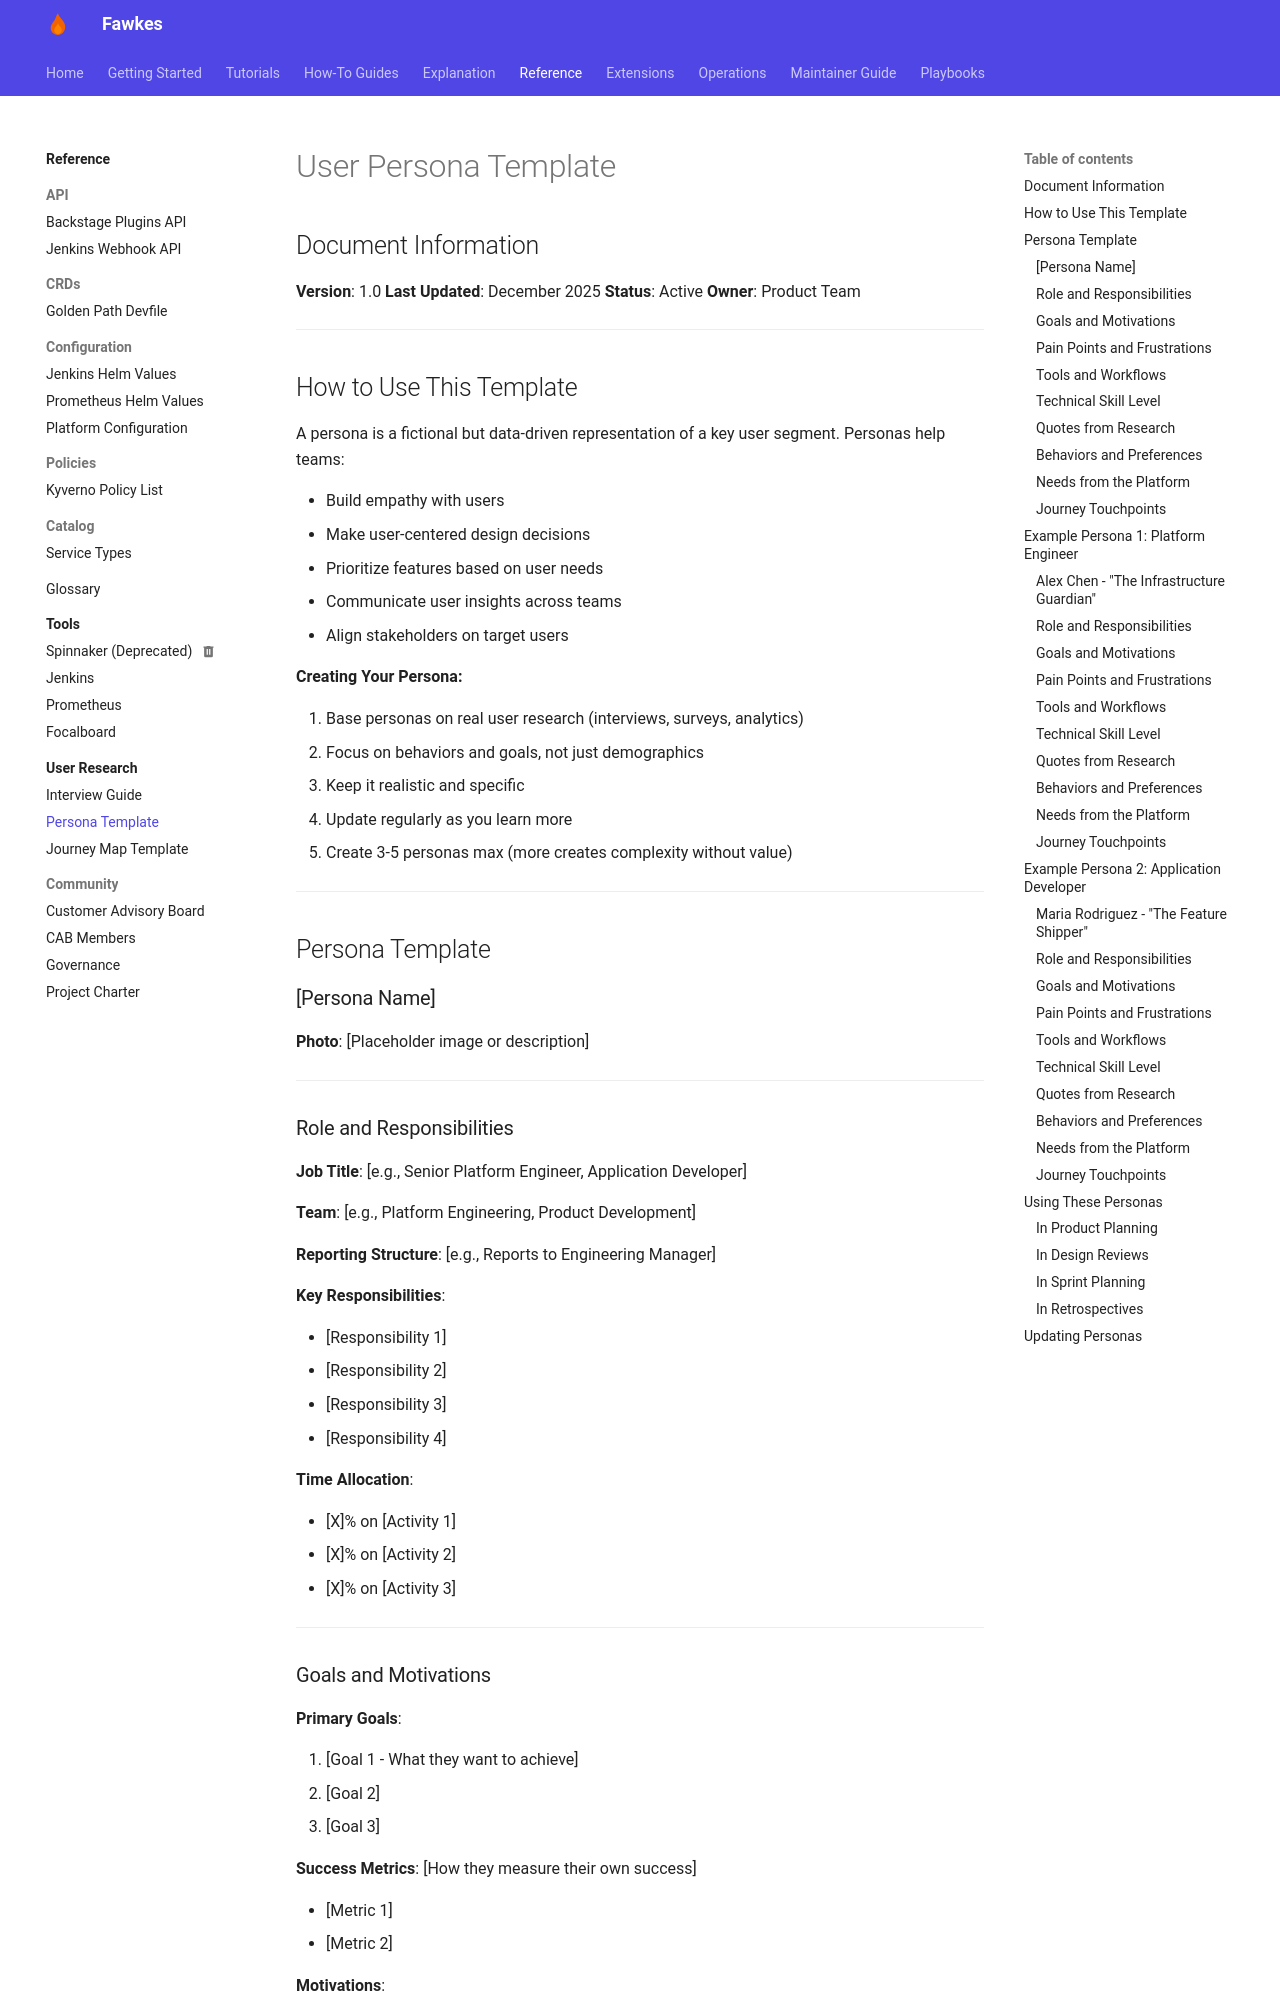

repository: paruff/fawkes · page: research/templates/persona/index.html · generator: mkdocs

# User Persona Template

## Document Information

**Version**: 1.0
**Last Updated**: December 2025
**Status**: Active
**Owner**: Product Team

---

## How to Use This Template

A persona is a fictional but data-driven representation of a key user segment. Personas help teams:

- Build empathy with users
- Make user-centered design decisions
- Prioritize features based on user needs
- Communicate user insights across teams
- Align stakeholders on target users

**Creating Your Persona:**

1. Base personas on real user research (interviews, surveys, analytics)
2. Focus on behaviors and goals, not just demographics
3. Keep it realistic and specific
4. Update regularly as you learn more
5. Create 3-5 personas max (more creates complexity without value)

---

## Persona Template

### [Persona Name]

**Photo**: [Placeholder image or description]

---

### Role and Responsibilities

**Job Title**: [e.g., Senior Platform Engineer, Application Developer]

**Team**: [e.g., Platform Engineering, Product Development]

**Reporting Structure**: [e.g., Reports to Engineering Manager]

**Key Responsibilities**:

- [Responsibility 1]
- [Responsibility 2]
- [Responsibility 3]
- [Responsibility 4]

**Time Allocation**:

- [X]% on [Activity 1]
- [X]% on [Activity 2]
- [X]% on [Activity 3]

---

### Goals and Motivations

**Primary Goals**:

1. [Goal 1 - What they want to achieve]
2. [Goal 2]
3. [Goal 3]

**Success Metrics**: [How they measure their own success]

- [Metric 1]
- [Metric 2]

**Motivations**:

- **Professional**: [Career advancement, skill development, recognition]
- **Personal**: [Work-life balance, learning, impact]
- **Team**: [Team success, collaboration, culture]

**What drives them at work**:

> [1-2 sentence description of core motivations]

---
